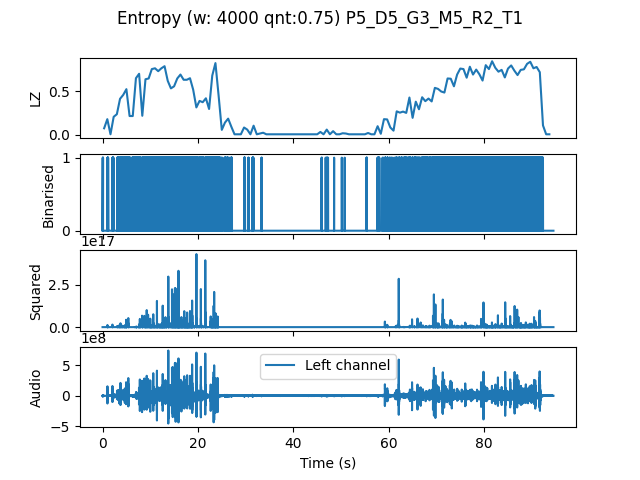

The data file committed next to this chart (first rows):
, t0, LZ, CTW
mean, 567167, 0.3417, 0.4024
0.0, 0.0, 0.07479, 0.1226
0.6667, 0.6667, 0.1795, 0.2456
1.333, 1.333, 0.005983, 0.0006453
2.0, 2.0, 0.2064, 0.2747
2.667, 2.667, 0.2363, 1.007
3.333, 3.333, 0.4128, 0.4609
4.0, 4.0, 0.4577, 0.4908
4.667, 4.667, 0.5235, 0.6646
5.333, 5.333, 0.2154, 0.275
6.0, 6.0, 0.2154, 0.2493
6.667, 6.667, 0.6491, 0.6814
7.333, 7.333, 0.7, 0.7237
8.0, 8.0, 0.2184, 0.364
8.667, 8.667, 0.6372, 0.7536
9.333, 9.333, 0.6462, 0.6584
10.0, 10.0, 0.7538, 0.832
10.67, 10.67, 0.7628, 0.7694
11.33, 11.33, 0.7299, 0.8603
12.0, 12.0, 0.7628, 0.8275
12.67, 12.67, 0.7868, 0.7776
13.33, 13.33, 0.6192, 0.7061
14.0, 14.0, 0.5325, 0.5742
14.67, 14.67, 0.5564, 0.5796
15.33, 15.33, 0.6462, 0.6807
16.0, 16.0, 0.691, 0.7086
16.67, 16.67, 0.6312, 0.679
17.33, 17.33, 0.6312, 0.6296
18.0, 18.0, 0.6491, 0.6668
18.67, 18.67, 0.5175, 0.5601
19.33, 19.33, 0.3141, 0.4783
20.0, 20.0, 0.3889, 0.5188
20.67, 20.67, 0.3739, 0.4782
21.33, 21.33, 0.4188, 0.4999
22.0, 22.0, 0.2962, 0.3237
22.67, 22.67, 0.6791, 0.6889
23.33, 23.33, 0.8226, 0.8614
24.0, 24.0, 0.4487, 0.6885
24.67, 24.67, 0.05684, 0.0508
25.33, 25.33, 0.1406, 0.1746
26.0, 26.0, 0.1855, 0.3183
26.67, 26.67, 0.09273, 0.1295
27.33, 27.33, 0.005983, 0.0006453
28.0, 28.0, 0.005983, 0.0006453
28.67, 28.67, 0.005983, 0.0006453
29.33, 29.33, 0.08376, 0.122
30.0, 30.0, 0.05983, 0.06001
30.67, 30.67, 0.005983, 0.0006453
31.33, 31.33, 0.1047, 0.1656
32.0, 32.0, 0.005983, 0.0006453
32.67, 32.67, 0.01496, 0.02644
33.33, 33.33, 0.02393, 0.01408
34.0, 34.0, 0.005983, 0.0006453
34.67, 34.67, 0.005983, 0.0006453
35.33, 35.33, 0.005983, 0.0006453
36.0, 36.0, 0.005983, 0.0006453
36.67, 36.67, 0.005983, 0.0006453
37.33, 37.33, 0.005983, 0.0006453
38.0, 38.0, 0.005983, 0.0006453
38.67, 38.67, 0.005983, 0.0006453
... 82 more rows
